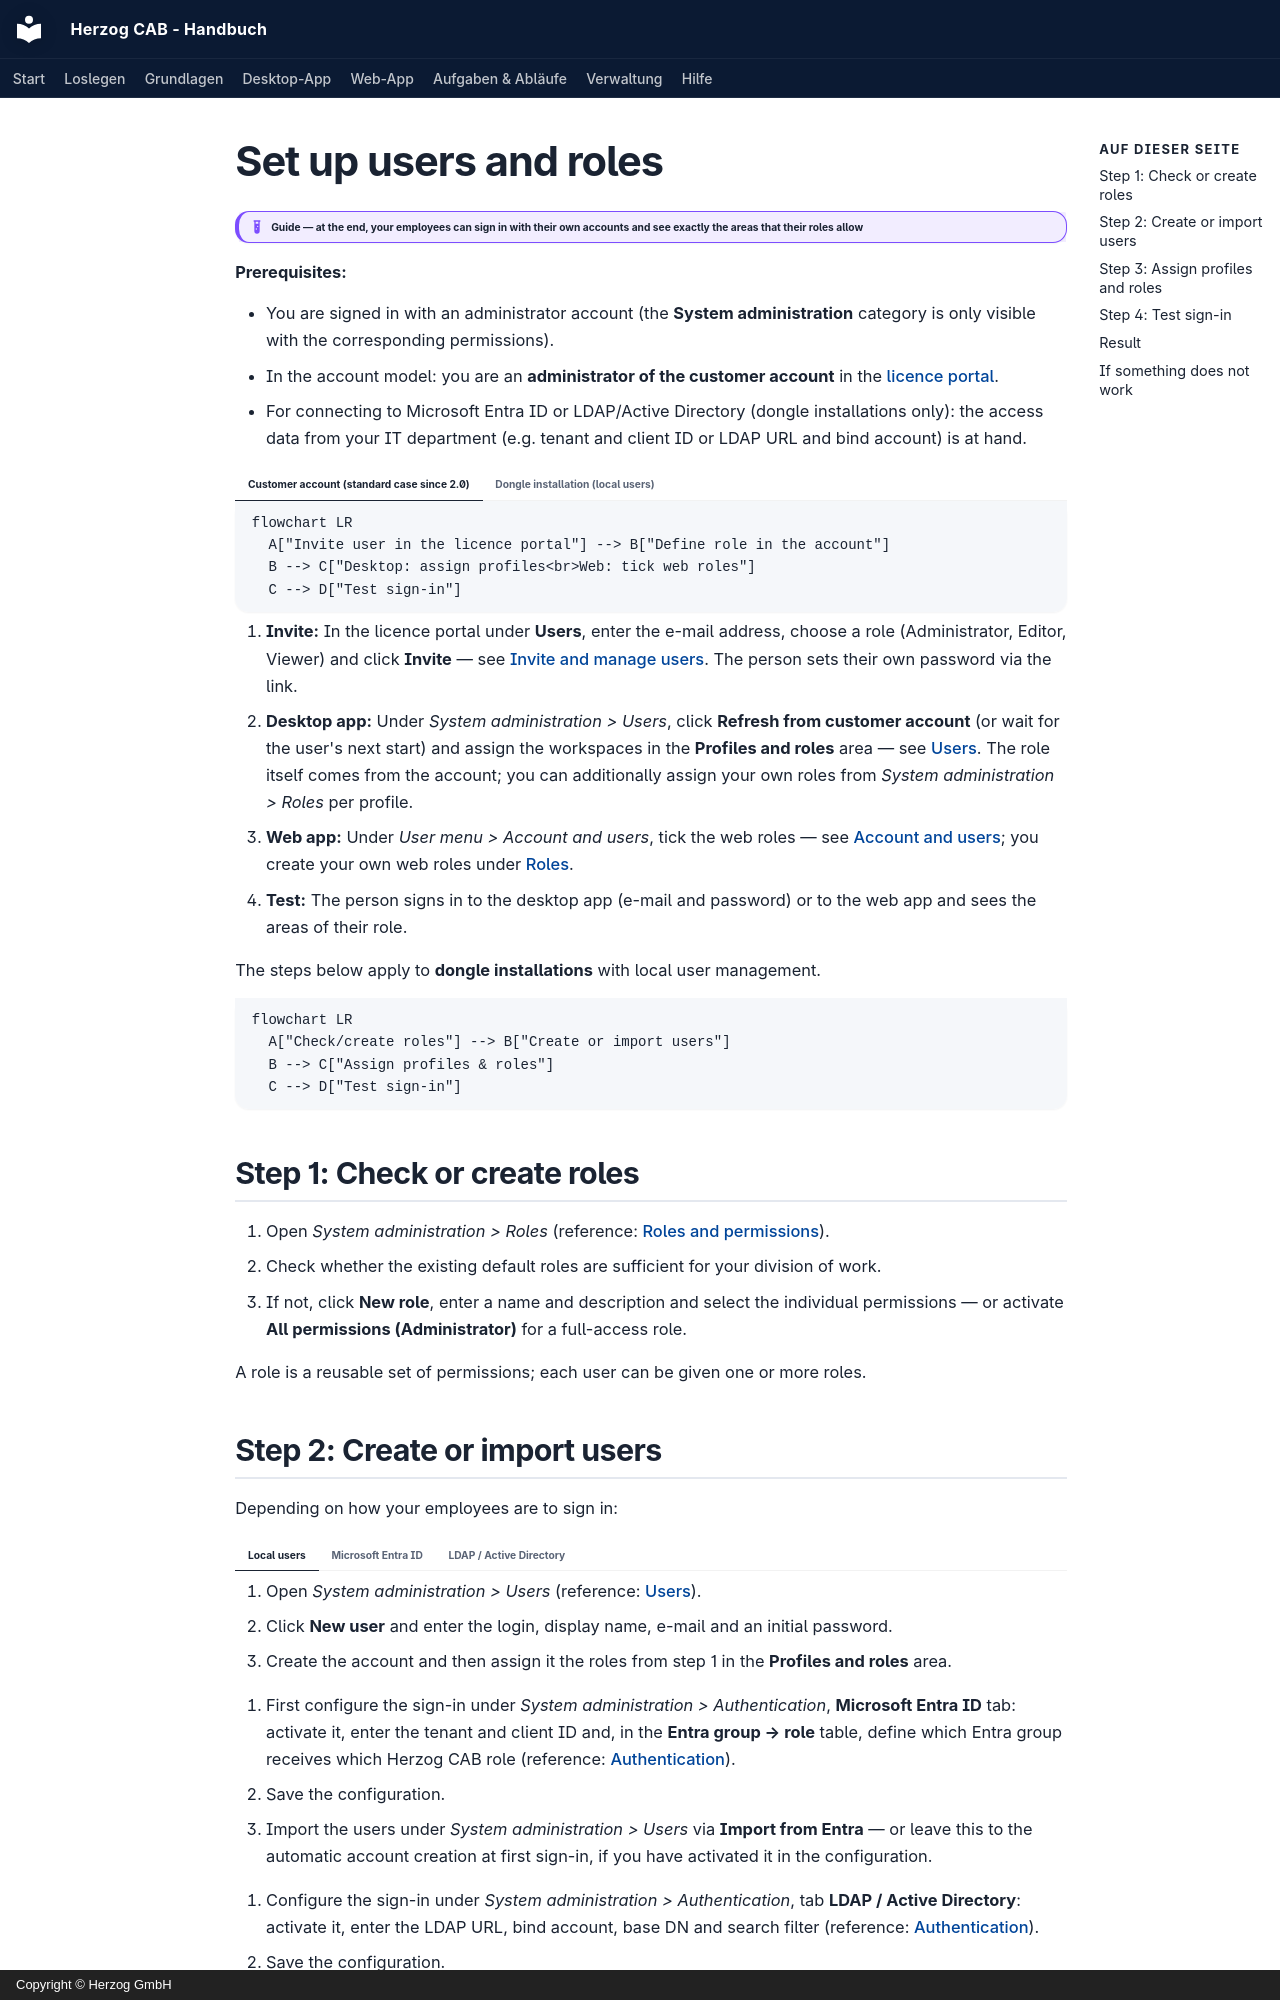

repository: Herzog-GmbH/HerzogCAB-Docs · page: tasks/setup-users.en/index.html · generator: mkdocs · copyright: Copyright © Herzog GmbH

# Set up users and roles

!!! example "Guide — at the end, your employees can sign in with their own accounts and see exactly the areas that their roles allow"

**Prerequisites:**

* You are signed in with an administrator account (the
  **System administration** category is only visible with the corresponding permissions).
* In the account model: you are an **administrator of the customer account** in the
  [licence portal](../portal/index.md).
* For connecting to Microsoft Entra ID or LDAP/Active Directory
  (dongle installations only): the access data from your IT department (e.g. tenant and
  client ID or LDAP URL and bind account) is at hand.

=== "Customer account (standard case since 2.0)"

    ```mermaid
    flowchart LR
      A["Invite user in the licence portal"] --> B["Define role in the account"]
      B --> C["Desktop: assign profiles<br>Web: tick web roles"]
      C --> D["Test sign-in"]
    ```

    1. **Invite:** In the licence portal under **Users**, enter the e-mail address,
       choose a role (Administrator, Editor, Viewer) and
       click **Invite** — see
       [Invite and manage users](../portal/users.md). The person
       sets their own password via the link.
    2. **Desktop app:** Under *System administration > Users*, click **Refresh
       from customer account** (or wait for the user's next start) and assign the
       workspaces in the **Profiles and roles** area — see [Users](../admin/users.md). The
       role itself comes from the account; you can additionally assign your own roles from
       *System administration > Roles* per profile.
    3. **Web app:** Under *User menu > Account and users*, tick the
       web roles — see [Account and users](../web/account.md);
       you create your own web roles under [Roles](../web/roles.md).
    4. **Test:** The person signs in to the desktop app (e-mail and
       password) or to the web app and sees the areas of their role.

    The steps below apply to **dongle installations** with local
    user management.

=== "Dongle installation (local users)"

    ```mermaid
    flowchart LR
      A["Check/create roles"] --> B["Create or import users"]
      B --> C["Assign profiles & roles"]
      C --> D["Test sign-in"]
    ```

## Step 1: Check or create roles { #schritt-1-rollen-prufen-oder-anlegen }

1. Open *System administration > Roles* (reference:
   [Roles and permissions](../admin/roles.md)).
2. Check whether the existing default roles are sufficient for your division of
   work.
3. If not, click **New role**, enter a name and
   description and select the individual permissions — or activate
   **All permissions (Administrator)** for a full-access role.

A role is a reusable set of permissions; each user can be given one
or more roles.
